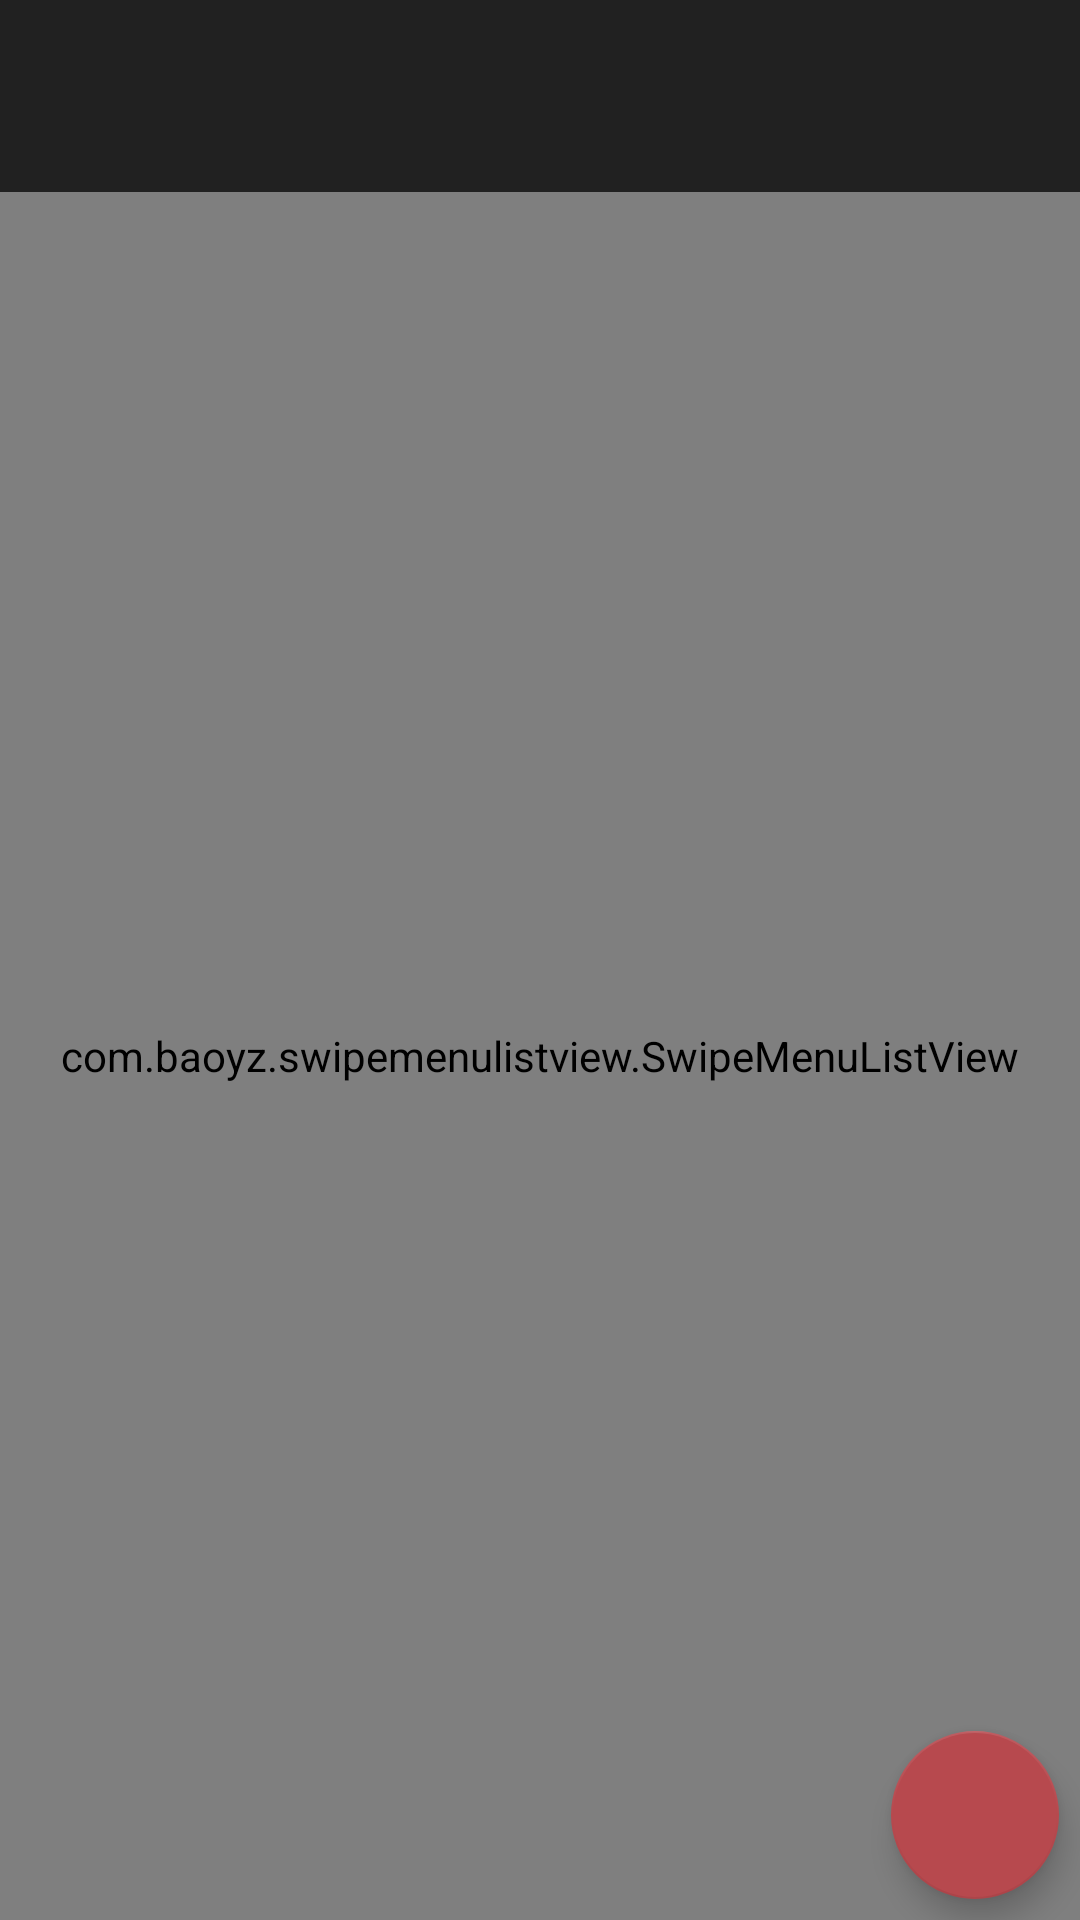

This screen was rendered from an Android layout file. Write that file and the resources it references.
<!-- AndroidManifest.xml: application theme AppTheme.NoActionBar -->
<!-- res/layout/activity_patterns.xml -->
<?xml version="1.0" encoding="utf-8"?>
<android.support.design.widget.CoordinatorLayout xmlns:android="http://schemas.android.com/apk/res/android"
    xmlns:app="http://schemas.android.com/apk/res-auto"
    xmlns:tools="http://schemas.android.com/tools"
    android:layout_width="match_parent"
    android:layout_height="match_parent"
    android:fitsSystemWindows="true"
    tools:context=".view.patterns.PatternsActivity">

    <RelativeLayout
        android:layout_width="match_parent"
        android:layout_height="match_parent">

        <android.support.design.widget.AppBarLayout
            android:id="@+id/appbar"
            android:layout_width="match_parent"
            android:layout_height="wrap_content"
            android:background="?attr/colorPrimaryDark"
            android:paddingTop="@dimen/appbar_padding_top"
            android:theme="@style/AppTheme.NoActionBar.AppBarOverlay">

            <android.support.v7.widget.Toolbar
                android:id="@+id/toolbar"
                android:layout_width="match_parent"
                android:layout_height="?attr/actionBarSize"
                android:background="?attr/colorPrimaryDark"
                app:layout_scrollFlags="scroll|enterAlways"
                app:popupTheme="@style/AppTheme.NoActionBar.PopupOverlay">

            </android.support.v7.widget.Toolbar>

        </android.support.design.widget.AppBarLayout>

        <com.baoyz.swipemenulistview.SwipeMenuListView
            android:id="@+id/patterns_list"
            android:layout_width="match_parent"
            android:layout_height="match_parent"
            android:layout_below="@id/appbar" />
    </RelativeLayout>

    <android.support.design.widget.FloatingActionButton
        android:id="@+id/pattern_add"
        android:layout_width="wrap_content"
        android:layout_height="wrap_content"
        android:layout_gravity="bottom|end"
        android:layout_margin="@dimen/app_margin"
        android:src="@drawable/ic_add" />

</android.support.design.widget.CoordinatorLayout>
<!-- resources referenced by this layout -->
<resources>
  <dimen name="app_margin">7dp</dimen>
  <dimen name="appbar_padding_top">8dp</dimen>
  <style name="AppTheme.NoActionBar.AppBarOverlay" parent="ThemeOverlay.AppCompat.Dark.ActionBar" />
  <style name="AppTheme.NoActionBar.PopupOverlay" parent="ThemeOverlay.AppCompat.Light" />
  <style name="AppTheme.NoActionBar">
          <item name="windowActionBar">false</item>
          <item name="windowNoTitle">true</item>
      </style>
</resources>
